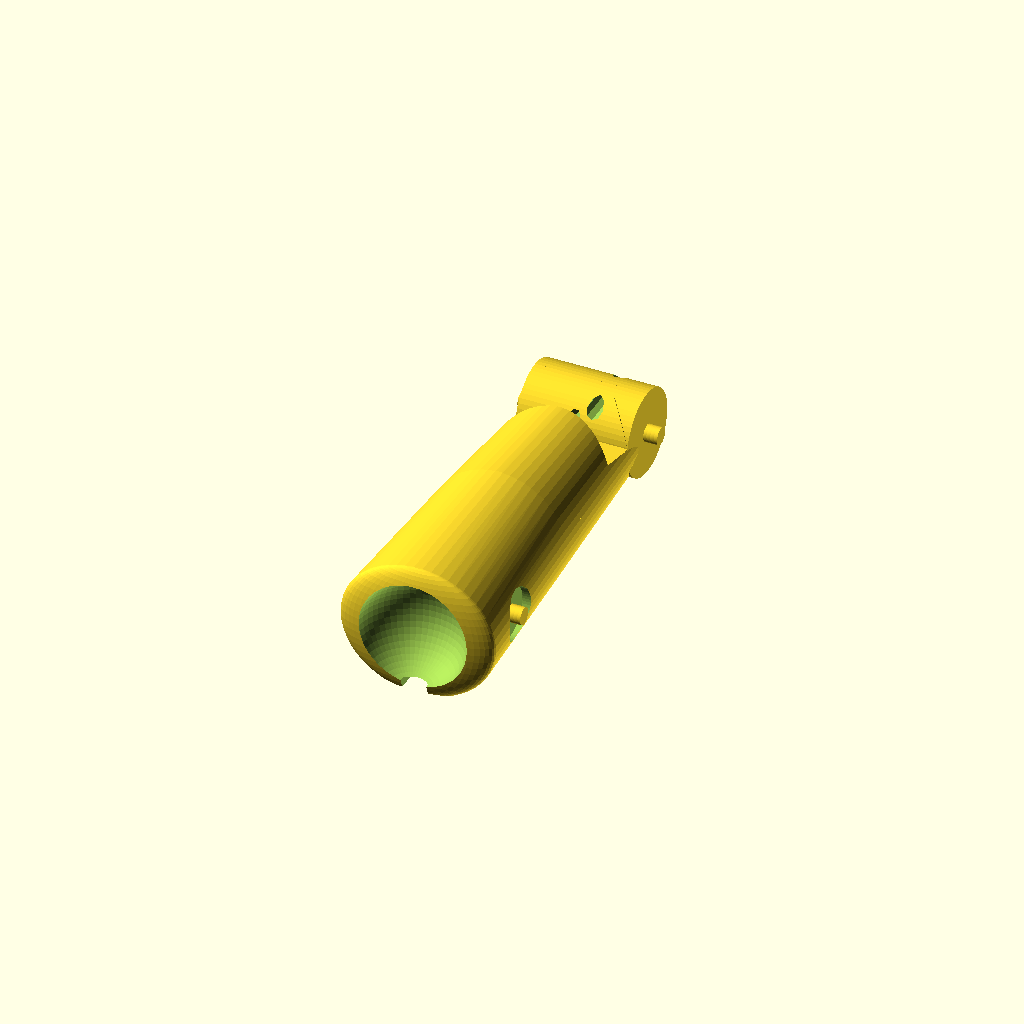
Cell 1: the model at its default parameters.
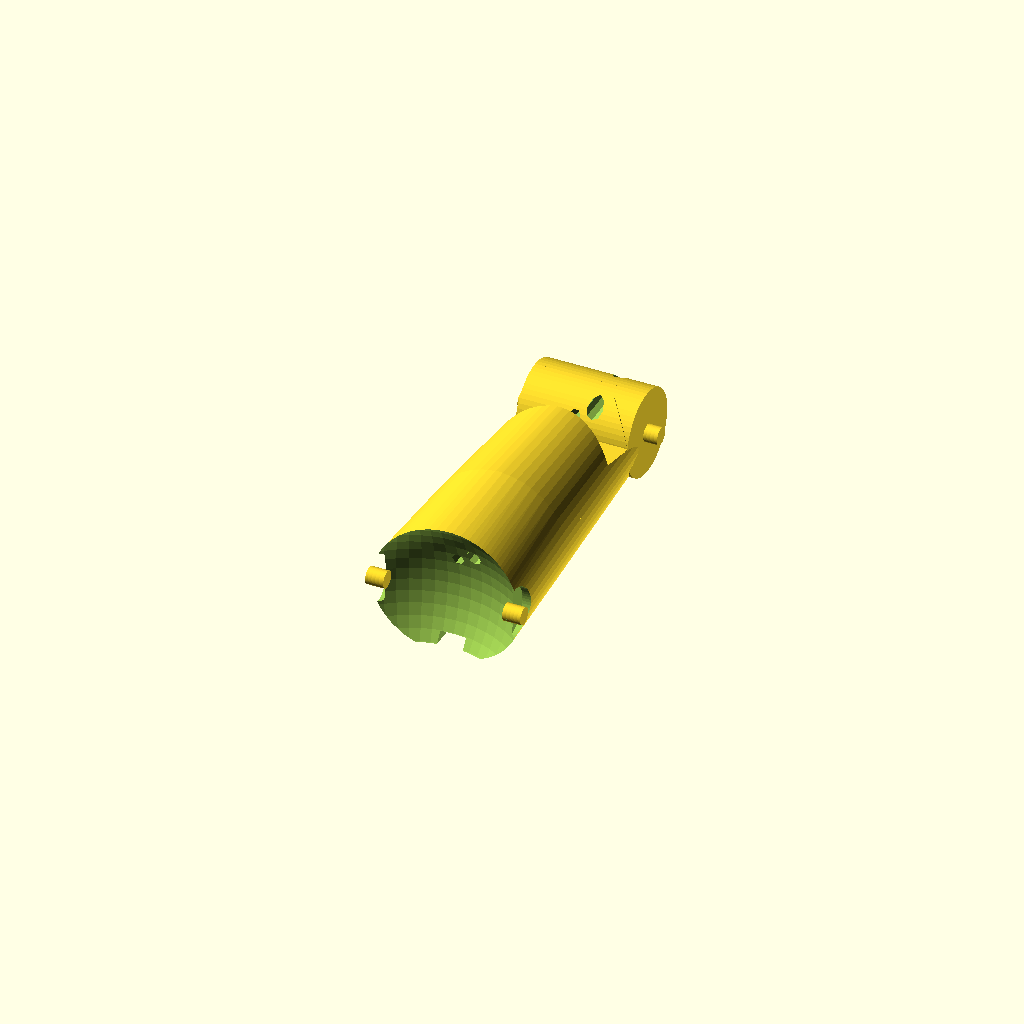
Cell 2: the same model with ball_r = 12.
One fixed orthographic camera (rotation 55°, 0°, 25°; colour scheme Cornfield) for every cell.
Source of the model, cad/parts/finger_v4/p10_prox.scad:
// P10 v4.5: flexion groove R10.0
// Proximal bone. PLA, mm. Print DORSAL side down. Frame: pivots at z=7.2.
// Base: half-spherical socket (r6.3) over metacarpal ball r6, centre y=0.
// Distal: head r=5 on pivot y=45; pegs ON pivot (P11 base pegs sit 6 mm past it).
$fn=56;
clr=0.3; hole_add=0.2;
L=45; Zp=7.2;
ball_r=6.0;
head_r=5.0; head_w=13;
peg_d=2.0; peg_h=1.6; flat=0.8;
kp_x=7.4;   // knuckle peg base; tip at 9.0 = 18 mm width
tendon_d=1.2+hole_add; wire_d=1.6+hole_add;
module body(){ hull(){
  translate([0,2,8]) scale([9,2,8]) sphere(1);
  translate([0,22,7.8]) scale([7.8,2,7.8]) sphere(1);
  translate([0,L-2,Zp]) scale([6.5,2,6.6]) sphere(1);} }
union(){
 for(s=[-1,1]) translate([s*(kp_x-0.5),9,Zp]) rotate([0,s*90,0]) cylinder(d=peg_d,h=peg_h+0.5);  // knuckle pegs
difference(){
  union(){
    difference(){ translate([0,0,-flat]) body(); translate([-20,-20,-5]) cube([40,80,5]); }
    translate([0,L,Zp]) rotate([0,90,0]) cylinder(r=head_r,h=head_w,center=true);
    for(s=[-1,1]) translate([s*(head_w/2-0.3),L,Zp]) rotate([0,s*90,0]) cylinder(d=peg_d,h=peg_h+0.3);
  }
  translate([-20,-20,-5]) cube([40,80,5]);
  translate([0,L,Zp]) difference(){ rotate([0,90,0]) cylinder(r=10.0,h=13,center=true); rotate([0,90,0]) cylinder(r=head_r+0.05,h=14,center=true); translate([-10,-20,-20]) cube([20,40,21.0]); translate([-10,0,-1]) cube([20,20,30]); } // flexion groove
  translate([0,0,Zp]) sphere(r=ball_r+clr);                      // knuckle socket
  translate([0,0,Zp]) rotate([45,0,0]) translate([-20,-20,ball_r]) cube([40,20,20]); // palm-side relief
  for(s=[-1,1]) translate([s*kp_x,9,Zp]) rotate([0,s*90,0]) cylinder(d=6,h=5);   // strap recess
  translate([0,-1,10]) rotate([-90,0,0]) cylinder(d=tendon_d,h=60,$fn=6);  // tendon channel
  translate([2,-1,11]) rotate([-90,0,0]) cylinder(d=wire_d,h=60,$fn=8);    // sensor wire channel
  translate([-1.5,-1,-0.01]) cube([3,60,1.2]);                   // return-elastic groove
}
}
Parameter table extracted from the source (name, type, default, range or options):
ball_r: number, default 6
kp_x: number, default 7.4
